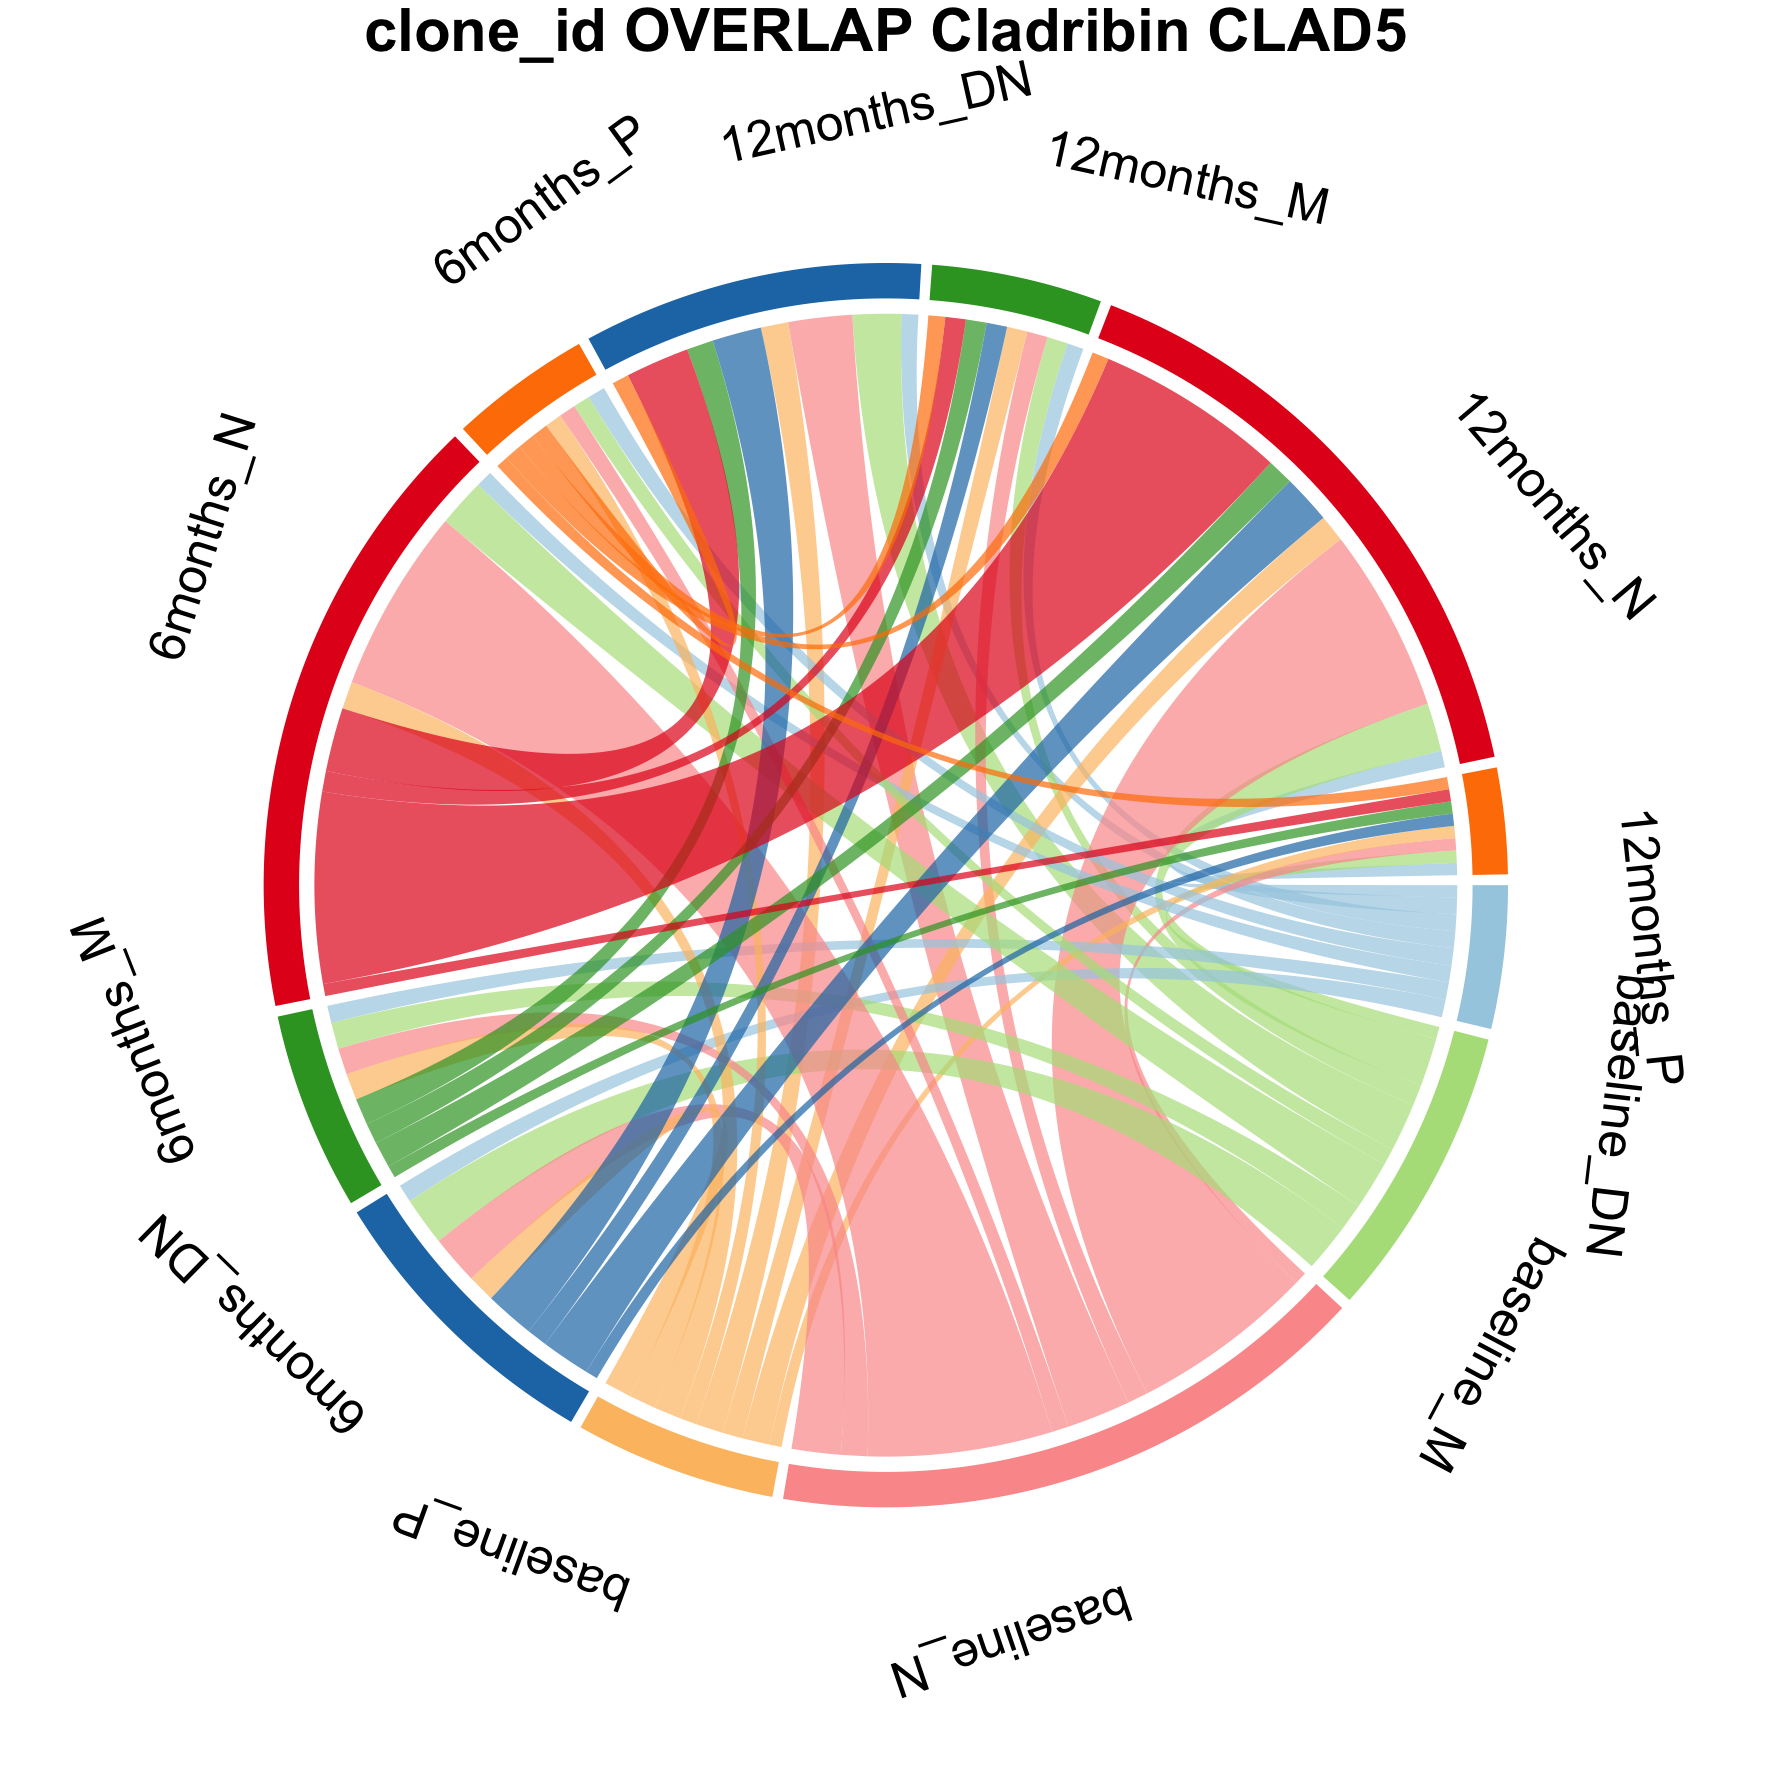

Data behind this chart, as committed beside it:
from	to	value	patient
baseline_DN	12months_DN	554	CLAD5
baseline_M	12months_DN	1599	CLAD5
baseline_N	12months_DN	2108	CLAD5
baseline_P	12months_DN	904	CLAD5
baseline_DN	12months_M	548	CLAD5
baseline_M	12months_M	681	CLAD5
baseline_N	12months_M	678	CLAD5
baseline_P	12months_M	678	CLAD5
baseline_DN	12months_N	550	CLAD5
baseline_M	12months_N	1593	CLAD5
baseline_N	12months_N	6079	CLAD5
baseline_P	12months_N	901	CLAD5
baseline_DN	12months_P	403	CLAD5
baseline_M	12months_P	402	CLAD5
baseline_N	12months_P	405	CLAD5
baseline_P	12months_P	400	CLAD5
baseline_DN	6months_DN	594	CLAD5
baseline_M	6months_DN	1604	CLAD5
baseline_N	6months_DN	1622	CLAD5
baseline_P	6months_DN	908	CLAD5
baseline_DN	6months_M	567	CLAD5
baseline_M	6months_M	877	CLAD5
baseline_N	6months_M	872	CLAD5
baseline_P	6months_M	872	CLAD5
baseline_DN	6months_N	547	CLAD5
baseline_M	6months_N	1598	CLAD5
baseline_N	6months_N	6088	CLAD5
baseline_P	6months_N	906	CLAD5
baseline_DN	6months_P	578	CLAD5
baseline_M	6months_P	557	CLAD5
baseline_N	6months_P	553	CLAD5
baseline_P	6months_P	558	CLAD5
6months_DN	12months_DN	1626	CLAD5
6months_M	12months_DN	875	CLAD5
6months_N	12months_DN	2109	CLAD5
6months_P	12months_DN	556	CLAD5
6months_DN	12months_M	680	CLAD5
6months_M	12months_M	683	CLAD5
6months_N	12months_M	677	CLAD5
6months_P	12months_M	553	CLAD5
6months_DN	12months_N	1615	CLAD5
6months_M	12months_N	870	CLAD5
6months_N	12months_N	6300	CLAD5
6months_P	12months_N	553	CLAD5
6months_DN	12months_P	403	CLAD5
6months_M	12months_P	403	CLAD5
6months_N	12months_P	401	CLAD5
6months_P	12months_P	402	CLAD5
